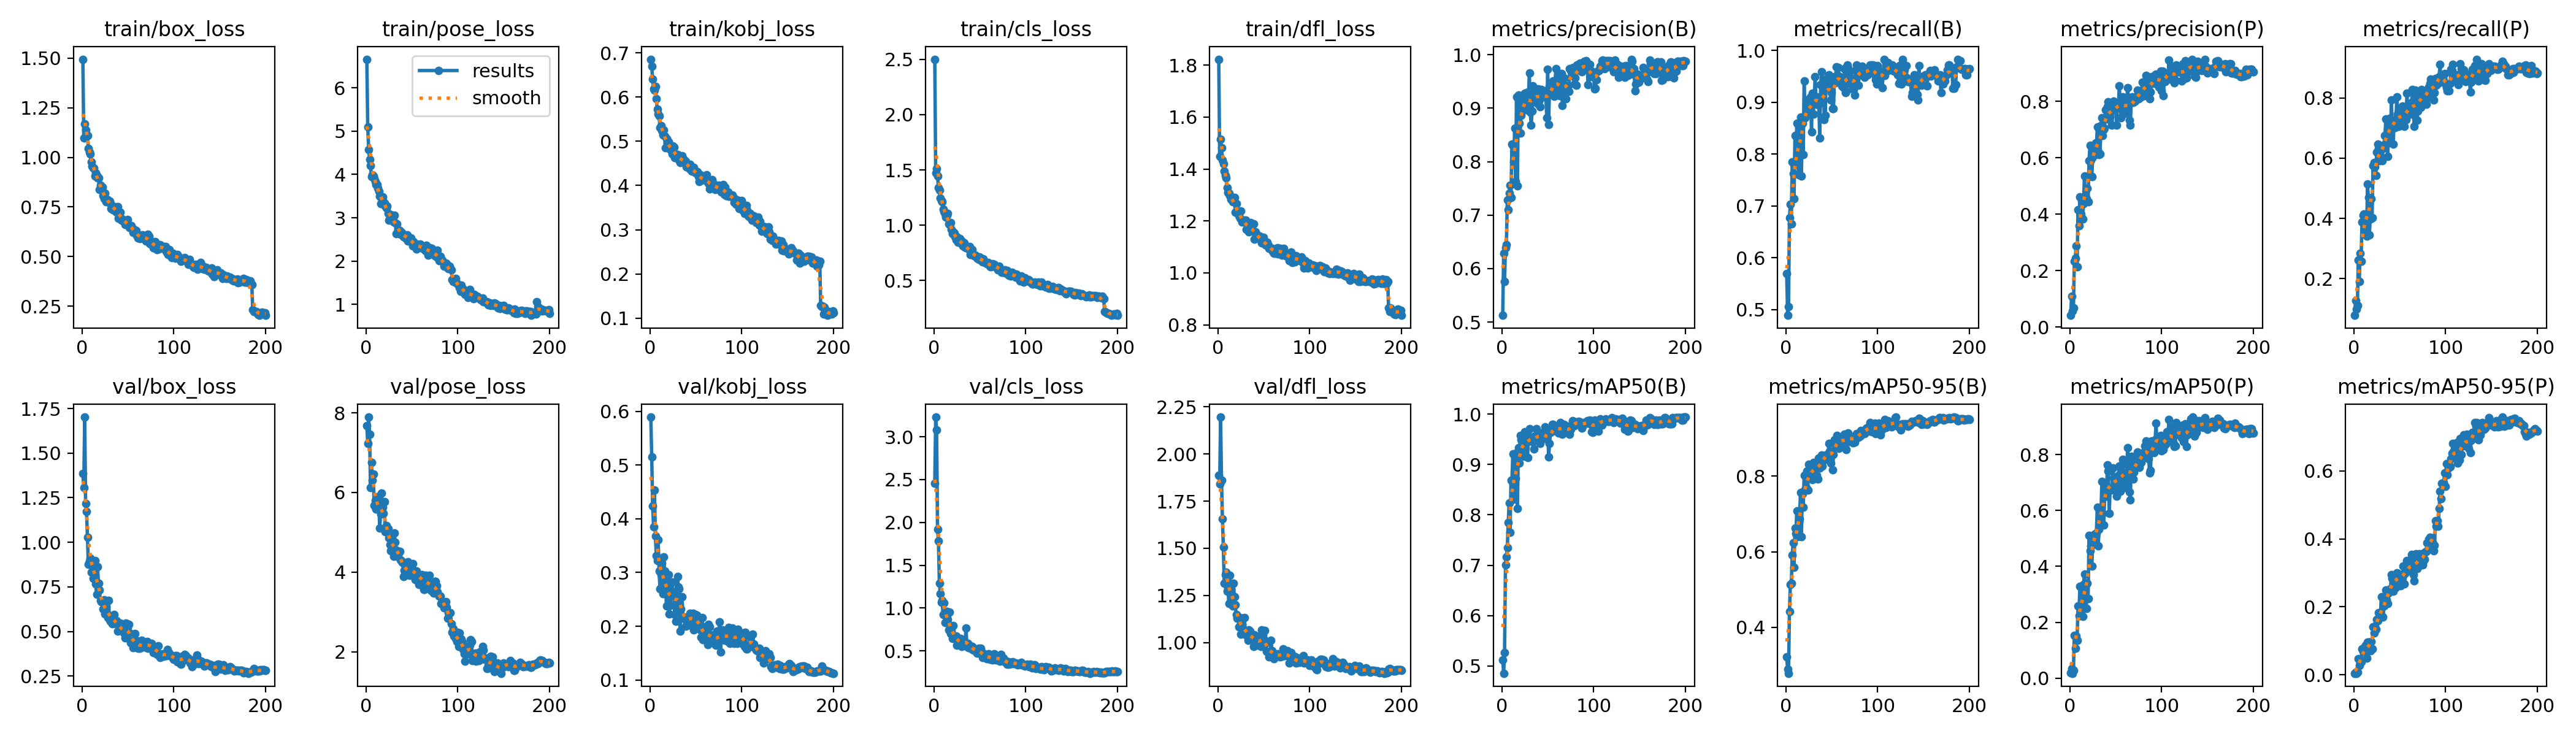

The data file committed next to this chart (first rows):
epoch, time, train/box_loss, train/pose_loss, train/kobj_loss, train/cls_loss, train/dfl_loss, metrics/precision(B), metrics/recall(B), metrics/mAP50(B), metrics/mAP50-95(B), metrics/precision(P), metrics/recall(P), metrics/mAP50(P), metrics/mAP50-95(P), val/box_loss, val/pose_loss, val/kobj_loss, val/cls_loss, val/dfl_loss, lr/pg0, lr/pg1, lr/pg2
1, 14.86, 1.495, 6.658, 0.6858, 2.502, 1.823, 0.5126, 0.5691, 0.5114, 0.3211, 0.04145, 0.0778, 0.019, 0.00442, 1.387, 7.683, 0.5895, 2.459, 1.885, 0.06775, 0.0003258, 0.0003258
2, 27.34, 1.098, 5.09, 0.6701, 1.471, 1.448, 0.629, 0.4885, 0.4854, 0.2899, 0.1087, 0.1262, 0.03384, 0.00785, 1.306, 7.235, 0.5158, 3.229, 1.84, 0.03475, 0.0006591, 0.0006591
3, 40.12, 1.169, 4.575, 0.6402, 1.512, 1.516, 0.5761, 0.5055, 0.527, 0.2784, 0.05628, 0.09915, 0.01774, 0.0047, 1.702, 7.895, 0.4242, 3.08, 2.195, 0.00175, 0.0009922, 0.0009922
4, 52.39, 1.139, 4.35, 0.6181, 1.446, 1.482, 0.6391, 0.6766, 0.7003, 0.4416, 0.06785, 0.1101, 0.0272, 0.00743, 1.219, 7.465, 0.3851, 1.918, 1.862, 0.0009995, 0.0009995, 0.0009995
5, 64.99, 1.113, 4.198, 0.6161, 1.338, 1.436, 0.6443, 0.7037, 0.7164, 0.514, 0.2333, 0.2611, 0.1534, 0.04671, 1.172, 6.13, 0.4531, 1.785, 1.656, 0.000999, 0.000999, 0.000999
6, 77.46, 1.11, 3.952, 0.624, 1.317, 1.421, 0.7286, 0.6649, 0.7353, 0.5158, 0.2432, 0.1912, 0.1074, 0.02667, 1.029, 6.758, 0.3678, 1.291, 1.506, 0.0009985, 0.0009985, 0.0009985
7, 90.05, 1.046, 3.993, 0.596, 1.245, 1.393, 0.7103, 0.7851, 0.7841, 0.591, 0.2882, 0.2831, 0.1517, 0.03668, 0.8762, 6.304, 0.332, 1.171, 1.313, 0.0009978, 0.0009978, 0.0009978
8, 102.7, 1.028, 3.956, 0.5731, 1.223, 1.376, 0.7409, 0.7625, 0.8242, 0.6229, 0.2144, 0.2582, 0.1364, 0.03733, 0.8946, 6.463, 0.3221, 1.069, 1.359, 0.000997, 0.000997, 0.000997
9, 115.5, 1.018, 3.912, 0.5612, 1.209, 1.365, 0.756, 0.7141, 0.7654, 0.5596, 0.4154, 0.3885, 0.2585, 0.07605, 0.913, 5.676, 0.3609, 1.088, 1.372, 0.0009961, 0.0009961, 0.0009961
10, 127.8, 0.9774, 3.839, 0.5582, 1.143, 1.329, 0.733, 0.8357, 0.8685, 0.6622, 0.3594, 0.4111, 0.2225, 0.06924, 0.832, 5.796, 0.3033, 0.9244, 1.272, 0.0009951, 0.0009951, 0.0009951
11, 140.5, 0.9541, 3.77, 0.5308, 1.124, 1.31, 0.8328, 0.7805, 0.8671, 0.6485, 0.461, 0.4151, 0.3291, 0.07939, 0.8841, 5.587, 0.2693, 1.059, 1.287, 0.0009939, 0.0009939, 0.0009939
12, 152.9, 0.9462, 3.768, 0.536, 1.1, 1.308, 0.8296, 0.86, 0.9212, 0.7079, 0.4003, 0.377, 0.2402, 0.07002, 0.7973, 5.594, 0.2958, 0.8326, 1.206, 0.0009926, 0.0009926, 0.0009926
13, 165.6, 0.9466, 3.674, 0.5239, 1.072, 1.297, 0.7992, 0.7922, 0.8308, 0.6403, 0.4464, 0.3556, 0.2594, 0.08619, 0.8719, 5.804, 0.318, 0.9601, 1.357, 0.0009912, 0.0009912, 0.0009912
14, 177.9, 0.9074, 3.604, 0.5147, 1.087, 1.284, 0.8625, 0.7603, 0.8825, 0.6793, 0.3827, 0.3403, 0.2217, 0.04948, 0.8967, 5.908, 0.2606, 0.9637, 1.283, 0.0009897, 0.0009897, 0.0009897
15, 190.4, 0.9215, 3.497, 0.5256, 1.109, 1.293, 0.7625, 0.8555, 0.872, 0.6863, 0.4375, 0.5136, 0.3348, 0.09611, 0.7669, 5.1, 0.329, 0.8651, 1.206, 0.0009881, 0.0009881, 0.0009881
16, 202.9, 0.9087, 3.319, 0.5111, 1.013, 1.274, 0.9211, 0.8711, 0.924, 0.7564, 0.5355, 0.4687, 0.3735, 0.09581, 0.7099, 5.461, 0.3028, 0.7437, 1.193, 0.0009863, 0.0009863, 0.0009863
17, 215.4, 0.8976, 3.455, 0.4847, 1.006, 1.281, 0.7552, 0.7573, 0.8121, 0.6393, 0.4432, 0.3447, 0.2928, 0.07626, 0.8638, 5.987, 0.2793, 0.9523, 1.314, 0.0009844, 0.0009844, 0.0009844
18, 227.8, 0.8972, 3.476, 0.5068, 1.022, 1.289, 0.925, 0.8591, 0.9327, 0.7533, 0.4554, 0.3977, 0.249, 0.07081, 0.7698, 5.623, 0.2382, 0.7014, 1.243, 0.0009825, 0.0009825, 0.0009825
19, 241.6, 0.8394, 3.372, 0.4963, 0.9646, 1.234, 0.8718, 0.7996, 0.9032, 0.7179, 0.4918, 0.4646, 0.3405, 0.09833, 0.7338, 5.479, 0.2614, 0.7412, 1.201, 0.0009803, 0.0009803, 0.0009803
20, 254.1, 0.8589, 3.346, 0.4988, 0.9241, 1.266, 0.8537, 0.9416, 0.9577, 0.8019, 0.4435, 0.4026, 0.2851, 0.07662, 0.6755, 5.768, 0.2961, 0.6463, 1.149, 0.0009781, 0.0009781, 0.0009781
21, 266.8, 0.8416, 3.274, 0.4901, 0.9408, 1.234, 0.887, 0.8706, 0.9497, 0.7644, 0.5898, 0.5753, 0.5115, 0.1409, 0.6658, 5.006, 0.2225, 0.7937, 1.13, 0.0009758, 0.0009758, 0.0009758
22, 279.4, 0.85, 3.232, 0.4807, 0.931, 1.232, 0.9161, 0.8956, 0.9428, 0.7704, 0.6436, 0.5854, 0.4563, 0.1226, 0.6637, 5.16, 0.2384, 0.6608, 1.136, 0.0009733, 0.0009733, 0.0009733
23, 296, 0.8078, 3.272, 0.4818, 0.8954, 1.22, 0.9089, 0.8809, 0.9299, 0.8141, 0.5912, 0.5719, 0.4738, 0.1434, 0.6257, 5.046, 0.2603, 0.6707, 1.083, 0.0009707, 0.0009707, 0.0009707
24, 308.3, 0.7922, 3.105, 0.4708, 0.8689, 1.211, 0.8979, 0.8837, 0.9167, 0.7631, 0.5333, 0.543, 0.4012, 0.1341, 0.6776, 5.089, 0.2825, 0.674, 1.132, 0.000968, 0.000968, 0.000968
25, 320.8, 0.8204, 2.94, 0.4893, 0.8941, 1.237, 0.9284, 0.9061, 0.9653, 0.8313, 0.6026, 0.6208, 0.4825, 0.1618, 0.5996, 4.865, 0.2635, 0.567, 1.046, 0.0009652, 0.0009652, 0.0009652
26, 333.5, 0.7757, 3.045, 0.487, 0.8454, 1.195, 0.9078, 0.8816, 0.9539, 0.7987, 0.6265, 0.6467, 0.4942, 0.159, 0.6409, 4.683, 0.2584, 0.6161, 1.097, 0.0009623, 0.0009623, 0.0009623
27, 346, 0.7877, 3.067, 0.4635, 0.852, 1.202, 0.8973, 0.9107, 0.9446, 0.8134, 0.6139, 0.6331, 0.516, 0.1825, 0.6012, 4.538, 0.2222, 0.5971, 1.069, 0.0009593, 0.0009593, 0.0009593
28, 358.6, 0.7848, 3.057, 0.4679, 0.8792, 1.202, 0.9306, 0.843, 0.9137, 0.8101, 0.6539, 0.5911, 0.5126, 0.1686, 0.5791, 4.683, 0.2088, 0.6212, 1.066, 0.0009561, 0.0009561, 0.0009561
29, 371, 0.7765, 2.963, 0.4701, 0.858, 1.202, 0.9193, 0.917, 0.9507, 0.7908, 0.6374, 0.6266, 0.5191, 0.1693, 0.6751, 4.735, 0.2509, 0.6448, 1.133, 0.0009529, 0.0009529, 0.0009529
30, 383.5, 0.7778, 2.906, 0.4696, 0.8563, 1.202, 0.9662, 0.8778, 0.9712, 0.8358, 0.7104, 0.5994, 0.6121, 0.2294, 0.5635, 4.395, 0.2923, 0.5502, 1.04, 0.0009495, 0.0009495, 0.0009495
31, 396.2, 0.7675, 3.056, 0.4664, 0.8217, 1.168, 0.8931, 0.9082, 0.9541, 0.8217, 0.6236, 0.5908, 0.4744, 0.1718, 0.5587, 4.988, 0.2736, 0.6169, 1.051, 0.000946, 0.000946, 0.000946
32, 408.5, 0.7433, 2.884, 0.4573, 0.8095, 1.169, 0.8684, 0.9491, 0.9509, 0.8315, 0.6116, 0.6317, 0.5327, 0.1707, 0.5748, 4.746, 0.2692, 0.5877, 1.045, 0.0009425, 0.0009425, 0.0009425
33, 421, 0.7475, 2.639, 0.4519, 0.8418, 1.182, 0.8952, 0.9026, 0.9455, 0.8288, 0.6145, 0.645, 0.5664, 0.2016, 0.544, 4.551, 0.191, 0.5657, 1.013, 0.0009388, 0.0009388, 0.0009388
34, 433.6, 0.7359, 2.857, 0.4571, 0.7985, 1.158, 0.9414, 0.9109, 0.9517, 0.8028, 0.7131, 0.6755, 0.5936, 0.215, 0.5895, 4.396, 0.2318, 0.5894, 1.068, 0.000935, 0.000935, 0.000935
35, 445.9, 0.7492, 2.705, 0.4673, 0.7936, 1.188, 0.9123, 0.8947, 0.9304, 0.793, 0.743, 0.7304, 0.7028, 0.2501, 0.5934, 4.434, 0.2548, 0.7674, 1.061, 0.0009311, 0.0009311, 0.0009311
36, 458.3, 0.7526, 2.72, 0.4575, 0.799, 1.195, 0.9297, 0.8962, 0.9567, 0.8471, 0.6796, 0.646, 0.5895, 0.2203, 0.551, 4.494, 0.216, 0.5558, 1.025, 0.0009271, 0.0009271, 0.0009271
37, 470.5, 0.7264, 2.702, 0.4584, 0.7951, 1.166, 0.9348, 0.8314, 0.9473, 0.8218, 0.7018, 0.6058, 0.5485, 0.2103, 0.5451, 4.522, 0.2174, 0.586, 1.024, 0.0009229, 0.0009229, 0.0009229
38, 483, 0.7248, 2.614, 0.4549, 0.783, 1.16, 0.9218, 0.9345, 0.9706, 0.8307, 0.705, 0.7147, 0.6484, 0.2401, 0.5606, 4.301, 0.2134, 0.5402, 1.038, 0.0009187, 0.0009187, 0.0009187
39, 495.6, 0.7528, 2.661, 0.4551, 0.8047, 1.189, 0.9084, 0.9587, 0.9631, 0.8561, 0.7698, 0.732, 0.6945, 0.2509, 0.5036, 4.277, 0.2005, 0.5478, 0.9788, 0.0009144, 0.0009144, 0.0009144
40, 508.2, 0.6911, 2.628, 0.4429, 0.7367, 1.129, 0.9365, 0.8991, 0.954, 0.8272, 0.7448, 0.6576, 0.6504, 0.2533, 0.5445, 4.246, 0.2118, 0.5571, 1.042, 0.00091, 0.00091, 0.00091
41, 520.7, 0.7034, 2.562, 0.4446, 0.7373, 1.158, 0.9157, 0.9331, 0.9585, 0.8548, 0.781, 0.7925, 0.763, 0.2943, 0.5193, 3.893, 0.2062, 0.5228, 1.021, 0.0009055, 0.0009055, 0.0009055
42, 533, 0.7222, 2.593, 0.444, 0.7799, 1.151, 0.9023, 0.8669, 0.9416, 0.8437, 0.798, 0.6984, 0.742, 0.2837, 0.5457, 4.048, 0.2155, 0.5497, 1.036, 0.0009008, 0.0009008, 0.0009008
43, 545.5, 0.6846, 2.528, 0.4375, 0.7336, 1.138, 0.9344, 0.8748, 0.955, 0.844, 0.7363, 0.6465, 0.5892, 0.2463, 0.5112, 4.164, 0.2027, 0.5128, 0.9968, 0.0008961, 0.0008961, 0.0008961
44, 558, 0.6885, 2.569, 0.4472, 0.7236, 1.144, 0.9262, 0.9448, 0.9628, 0.8552, 0.7471, 0.7245, 0.679, 0.2672, 0.5056, 4.109, 0.2236, 0.5343, 0.9872, 0.0008913, 0.0008913, 0.0008913
45, 570.4, 0.6795, 2.607, 0.4339, 0.7279, 1.135, 0.9224, 0.9371, 0.9591, 0.8573, 0.7733, 0.7015, 0.6735, 0.2815, 0.4971, 3.929, 0.218, 0.501, 0.99, 0.0008864, 0.0008864, 0.0008864
46, 582.9, 0.6803, 2.464, 0.4333, 0.7235, 1.141, 0.9326, 0.9445, 0.9594, 0.8578, 0.717, 0.7284, 0.675, 0.2568, 0.4925, 4.262, 0.2232, 0.5053, 0.9856, 0.0008814, 0.0008814, 0.0008814
47, 596.3, 0.6607, 2.528, 0.4348, 0.7021, 1.125, 0.929, 0.9533, 0.9744, 0.8871, 0.7959, 0.8033, 0.7526, 0.3005, 0.4629, 3.93, 0.2245, 0.4731, 0.9806, 0.0008763, 0.0008763, 0.0008763
48, 608.9, 0.6665, 2.531, 0.4405, 0.6988, 1.115, 0.9207, 0.9285, 0.9573, 0.8648, 0.8019, 0.747, 0.7167, 0.2985, 0.547, 3.923, 0.193, 0.5018, 1.068, 0.0008711, 0.0008711, 0.0008711
49, 621.3, 0.672, 2.528, 0.43, 0.6895, 1.117, 0.8826, 0.9043, 0.9503, 0.8348, 0.789, 0.706, 0.711, 0.297, 0.5442, 4.02, 0.2079, 0.5291, 1.042, 0.0008658, 0.0008658, 0.0008658
50, 633.6, 0.6854, 2.443, 0.4297, 0.7118, 1.136, 0.9724, 0.9187, 0.9701, 0.8657, 0.7742, 0.7291, 0.7015, 0.2823, 0.5221, 4.152, 0.2212, 0.498, 1.021, 0.0008605, 0.0008605, 0.0008605
51, 646.1, 0.6587, 2.345, 0.4277, 0.7036, 1.114, 0.8701, 0.8874, 0.9146, 0.8167, 0.7163, 0.7182, 0.6518, 0.2626, 0.5415, 4.213, 0.2201, 0.5319, 1.063, 0.000855, 0.000855, 0.000855
52, 658.6, 0.6477, 2.45, 0.4319, 0.6802, 1.108, 0.9403, 0.8876, 0.9413, 0.8582, 0.7862, 0.7355, 0.7207, 0.2852, 0.4905, 3.975, 0.2179, 0.4787, 0.9956, 0.0008495, 0.0008495, 0.0008495
53, 671.1, 0.6466, 2.396, 0.4197, 0.6696, 1.106, 0.9284, 0.9496, 0.9639, 0.8962, 0.7872, 0.7729, 0.7252, 0.2845, 0.4353, 3.994, 0.2006, 0.4273, 0.9526, 0.0008439, 0.0008439, 0.0008439
54, 683.4, 0.655, 2.363, 0.4088, 0.6935, 1.118, 0.9413, 0.9371, 0.9663, 0.8848, 0.8559, 0.7631, 0.7593, 0.3188, 0.4427, 3.805, 0.2086, 0.4714, 0.9516, 0.0008381, 0.0008381, 0.0008381
55, 695.7, 0.6435, 2.276, 0.4242, 0.6698, 1.107, 0.9401, 0.968, 0.9798, 0.8919, 0.7866, 0.7052, 0.6679, 0.2678, 0.4483, 4.025, 0.1937, 0.4238, 0.9484, 0.0008323, 0.0008323, 0.0008323
56, 708, 0.6214, 2.395, 0.4169, 0.6638, 1.095, 0.9507, 0.9442, 0.979, 0.9074, 0.7418, 0.7326, 0.6798, 0.2972, 0.41, 3.963, 0.1799, 0.4207, 0.9232, 0.0008265, 0.0008265, 0.0008265
57, 720.3, 0.6316, 2.332, 0.4128, 0.6557, 1.098, 0.9226, 0.9677, 0.9677, 0.881, 0.7933, 0.7291, 0.7659, 0.3055, 0.4512, 3.927, 0.2162, 0.4471, 0.9489, 0.0008205, 0.0008205, 0.0008205
58, 732.6, 0.6348, 2.323, 0.4137, 0.6505, 1.094, 0.9495, 0.9507, 0.973, 0.8737, 0.8153, 0.8167, 0.7827, 0.3362, 0.4878, 3.688, 0.1754, 0.413, 1.012, 0.0008145, 0.0008145, 0.0008145
59, 744.8, 0.6317, 2.389, 0.4131, 0.6643, 1.094, 0.9735, 0.9422, 0.9759, 0.9008, 0.7717, 0.7453, 0.6819, 0.3048, 0.4504, 3.918, 0.1823, 0.4318, 0.9559, 0.0008084, 0.0008084, 0.0008084
60, 757.2, 0.6058, 2.306, 0.415, 0.6431, 1.084, 0.9343, 0.9383, 0.9667, 0.9005, 0.7579, 0.7509, 0.7044, 0.3157, 0.419, 3.853, 0.1984, 0.4676, 0.9324, 0.0008022, 0.0008022, 0.0008022
... 140 more rows
